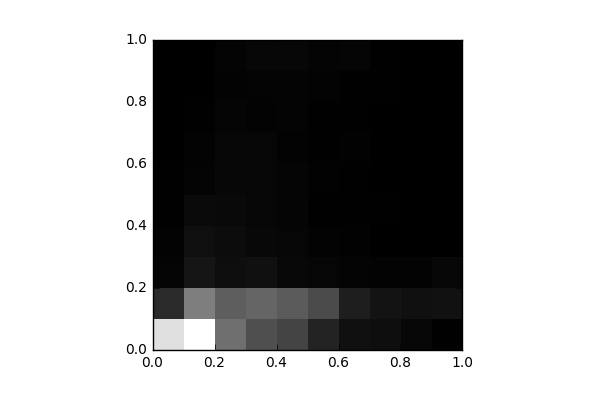

The file beside this chart, header and first rows:
, 0, 1, 2, 3, 4, 5, 6, 7, 8, 9
0, 6085, 1160, 161.0, 92.0, 51.0, 44.0, 15.0, 10.0, 6.0, 0.0
1, 6953, 3439, 572.0, 421.0, 283.0, 134.0, 88.0, 51.0, 22.0, 27.0
2, 3018, 2578, 389.0, 337.0, 248.0, 212.0, 181.0, 154.0, 83.0, 125.0
3, 2149, 2756, 437.0, 233.0, 187.0, 182.0, 171.0, 105.0, 121.0, 194.0
4, 1874, 2492, 239.0, 183.0, 137.0, 136.0, 104.0, 130.0, 119.0, 194.0
5, 975.0, 2048, 189.0, 82.0, 46.0, 63.0, 53.0, 47.0, 84.0, 120.0
6, 449.0, 841.0, 120.0, 69.0, 32.0, 50.0, 56.0, 31.0, 44.0, 138.0
7, 381.0, 542.0, 96.0, 16.0, 42.0, 27.0, 14.0, 27.0, 29.0, 31.0
8, 204.0, 451.0, 88.0, 3.0, 0.0, 6.0, 5.0, 1.0, 0.0, 0.0
9, 53.0, 464.0, 192.0, 0.0, 0.0, 0.0, 0.0, 5.0, 4.0, 0.0
